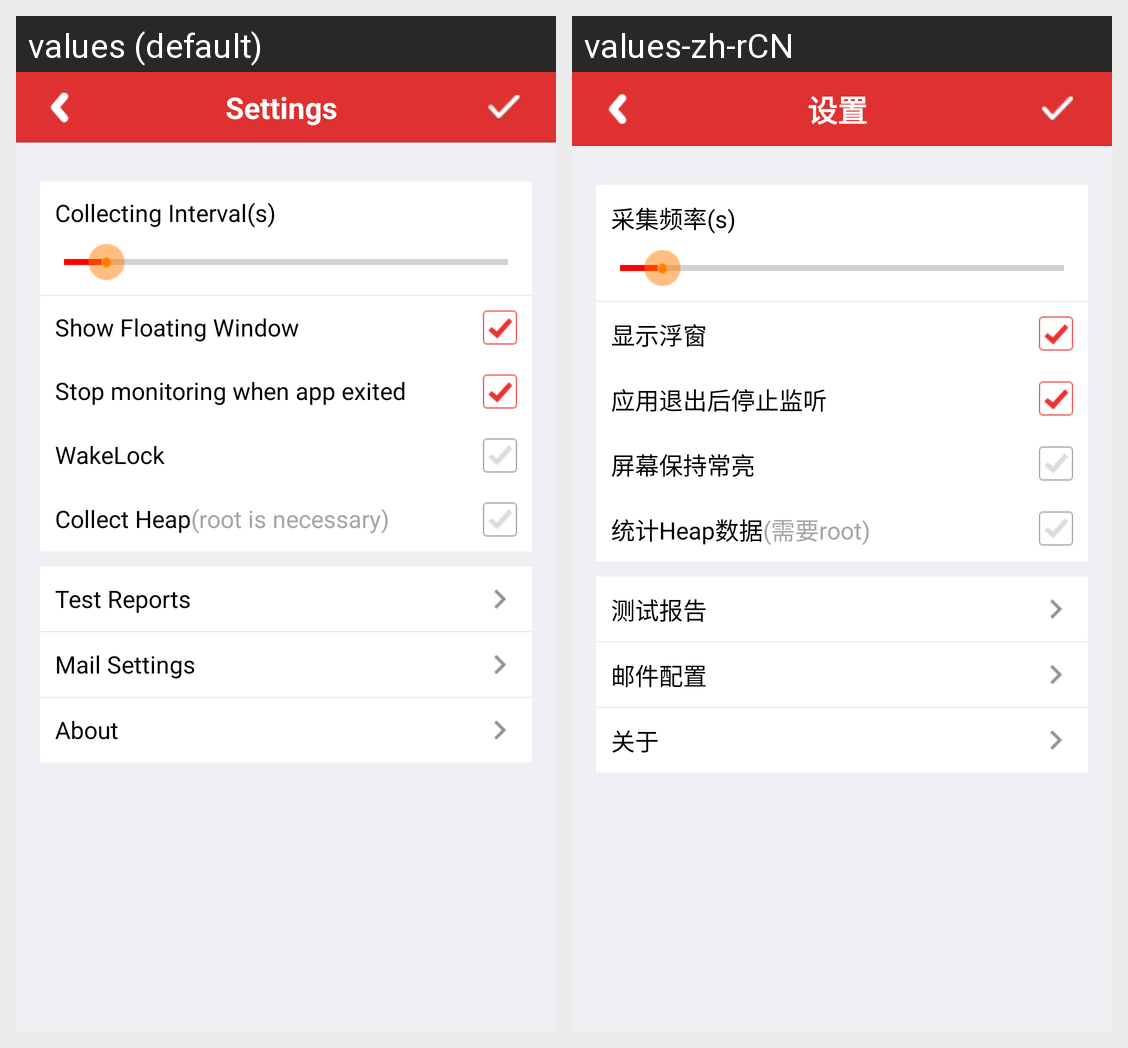

The Android screen above is rendered under two locales of the same app. Produce the string resources it draws, with the default and per-locale values.
Android screen res/layout/settings.xml rendered under 2 locales, left to right: values (default), values-zh-rCN. Device: Nexus 5 (rendered at 1080×1920; each locale shown at half size, 540×960, under a caption strip naming it); theme customTheme.
Strings drawn on this screen, with the default value and each locale's value (text and hints the layout hard-codes, and strings that could not be matched under every locale, appear in the picture but are not listed):

collecting_frequency
  values: Collecting Interval(s)
  values-zh-rCN: 采集频率(s)

floating_window
  values: Show Floating Window
  values-zh-rCN: 显示浮窗

stop_when_exited
  values: Stop monitoring when app exited
  values-zh-rCN: 应用退出后停止监听

wake_lock
  values: WakeLock
  values-zh-rCN: 屏幕保持常亮

collect_heap
  values: Collect Heap
  values-zh-rCN: 统计Heap数据

root_notification
  values: (root is necessary)
  values-zh-rCN: (需要root)

test_report
  values: Test Reports
  values-zh-rCN: 测试报告

mail_settings
  values: Mail Settings
  values-zh-rCN: 邮件配置

about
  values: About
  values-zh-rCN: 关于

setting
  values: Settings
  values-zh-rCN: 设置
